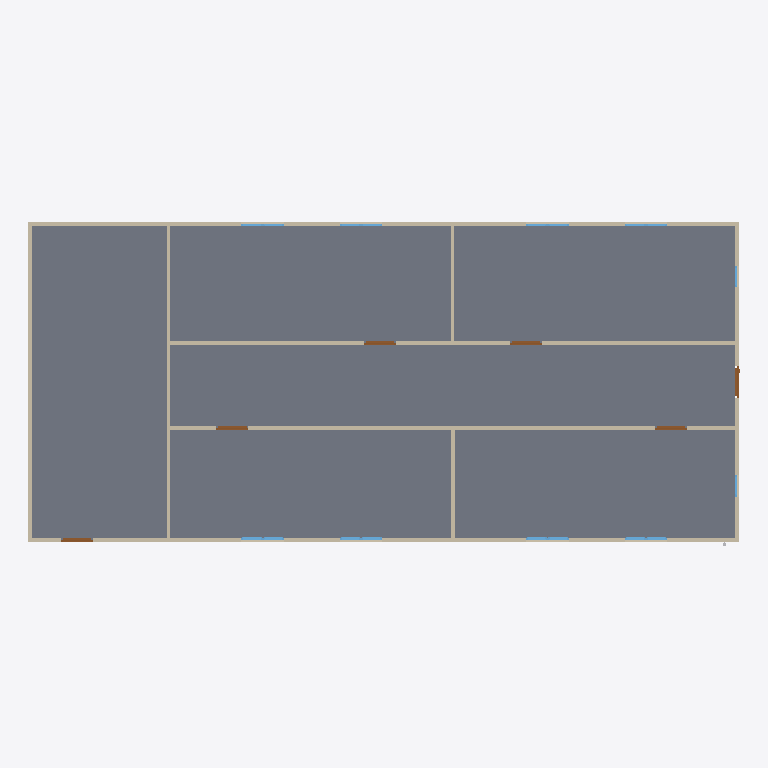
Plan cut of the same IFC building model at storey 'GF' (level 0.00 m, cut at 1.40 m), seen from above with north up, elements coloured by IFC class: 18 windows (light blue), 9 walls (beige), 6 doors (brown), 1 slab (grey). Cut surfaces are drawn darker.
Extent 20.0 m × 9.1 m × 3.1 m (x, y, z). Storeys (2): GF at 0.00 m; Piping  at 3.00 m. Elements (69): 21 IfcPipeSegment, 18 IfcWindow, 14 IfcPipeFitting, 9 IfcWall, 6 IfcDoor, 1 IfcSlab.

HEADER;
FILE_DESCRIPTION(('ViewDefinition[DesignTransferView]'),'2;1');
FILE_NAME('s09-activity.ifc','2026-10-27T10:42:50+08:00',(''),(''),'IfcOpenShell 0.8.5-post1','Bonsai 0.8.5-post1','Nobody');
FILE_SCHEMA(('IFC4'));
ENDSEC;
DATA;
#1=IFCPROJECT('1l4KqzPg9APwJzTSXJnQbj',$,'My Project',$,$,$,$,(#14,#26),#9);
#31=IFCSITE('1GKO1AHKzA0wLUP9eqTgJt',$,'My Site',$,$,#54,$,$,$,$,$,$,$,$);
#37=IFCBUILDING('3iGBFCdRn6GBXfLBPvPWqx',$,'My Building',$,$,#60,$,$,$,$,$,$);
#43=IFCBUILDINGSTOREY('3DIsCg3OD5tPov22C1m$7R',$,'GF',$,$,#66,$,$,$,$);
#4681=IFCBUILDINGSTOREY('13$tnPp9b8HhWFhWRa4hiU',$,'Piping ',$,$,#4702,$,$,$,$);
#3756=IFCSLAB('2DzY5m95PAgulGZIFyof$V',$,'Slab',$,$,#3764,#3771,$,$);
#403=IFCWALL('3yv8chYx5EEwBHhGyf1Zs4',$,'Wall',$,$,#550,#409,$,$);
#351=IFCWALL('3RVOxJKsTCJB_V_UMUMPxa',$,'Wall',$,$,#614,#359,$,$);
#3005=IFCWALL('21PnV9QhT59wmLG3xuH8uA',$,'Wall',$,$,#3222,#3011,$,$);
#2967=IFCWALL('34gaY2lWL6yvKtRVsxn2QZ',$,'Wall',$,$,#3119,#2973,$,$);
#428=IFCWALL('2lwt2gmIX6IRcOYTRzaebH',$,'Wall',$,$,#582,#434,$,$);
#378=IFCWALL('3ZP57Q9Az01wBJKnOFnGN5',$,'Wall',$,$,#389,#384,$,$);
#780=IFCWALL('3_SMQPk8v65vHJlcsqTH9K',$,'Wall',$,$,#3750,#786,$,$);
#1096=IFCWALL('2GKvflePLA5wrozkuUBeOt',$,'Wall',$,$,#3755,#1102,$,$);
#1134=IFCWALL('3n2lYU0pn1yxw$aJ6qf9q$',$,'Wall',$,$,#1145,#1140,$,$);
#3043=IFCDOOR('1PxF51vafDKgnDVQUrfJzG',$,'Door',$,$,#3091,#3051,$,2.0,0.899999976158142,$,$,$);
#3146=IFCDOOR('3JFyveaxzFQPuadvnfgsSt',$,'Door',$,$,#3194,#3154,$,2.0,0.899999976158142,$,$,$);
#3195=IFCDOOR('04dafkjif2QvgCizUODKqT',$,'Door',$,$,#3248,#3203,$,2.0,0.899999976158142,$,$,$);
#3249=IFCDOOR('1Dl6RoeYfAZ9vElny4Vrwc',$,'Door',$,$,#3297,#3257,$,2.0,0.899999976158142,$,$,$);
#3298=IFCDOOR('1tlpiwcpDEaf8LlTG$IjHm',$,'Door',$,$,#3346,#3306,$,2.0,0.899999976158142,$,$,$);
#3697=IFCDOOR('3vrVcDmJT8BPL3AVIX1hrx',$,'Door',$,$,#3745,#3705,$,2.0,0.899999976158142,$,$,$);
#4099=IFCWINDOW('1yXKuc77T6oP9xC6_Jh3oj',$,'Window',$,$,#4675,#4112,$,0.899999976158142,0.600000023841858,$,$,$);
#4071=IFCWINDOW('1Hl6gL3W1568yxKT79J40N',$,'Window',$,$,#4670,#4084,$,0.899999976158142,0.600000023841858,$,$,$);
#3916=IFCWINDOW('1nF5DO2Y576f2os198Pa$w',$,'Window',$,$,#4645,#3929,$,0.899999976158142,0.600000023841858,$,$,$);
#4005=IFCWINDOW('2F2lpL1MnEbAkUO3AIcg9R',$,'Window',$,$,#4660,#4018,$,0.899999976158142,0.600000023841858,$,$,$);
#3949=IFCWINDOW('3ddlSYz898$ALTUEe0w5c8',$,'Window',$,$,#4650,#3962,$,0.899999976158142,0.600000023841858,$,$,$);
#3977=IFCWINDOW('1JxQqa9lv44uh6X6C$pCvy',$,'Window',$,$,#4655,#3990,$,0.899999976158142,0.600000023841858,$,$,$);
#4038=IFCWINDOW('1obno6aB1AigQsvSLt216m',$,'Window',$,$,#4665,#4051,$,0.899999976158142,0.600000023841858,$,$,$);
#4127=IFCWINDOW('2f0bNBagzA_wQuoMl8pSVU',$,'Window',$,$,#4680,#4140,$,0.899999976158142,0.600000023841858,$,$,$);
#1857=IFCWINDOW('2BTH616_b9fQyeVZq8gPsk',$,'Window',$,$,#1905,#1865,$,0.899999976158142,0.600000023841858,$,$,$);
#2102=IFCWINDOW('0qxhXdS692oQ02IovPWZze',$,'Window',$,$,#3783,#2110,$,0.899999976158142,0.600000023841858,$,$,$);
#3883=IFCWINDOW('2mB7yZBr94jO1u6ABHNNfi',$,'Window',$,$,#4070,#3896,$,0.899999976158142,0.600000023841858,$,$,$);
#1955=IFCWINDOW('1utAfJULv92AmQJknECKPH',$,'Window',$,$,#2003,#1963,$,0.899999976158142,0.600000023841858,$,$,$);
#2004=IFCWINDOW('084R0U5ZfENxzAMcY953dJ',$,'Window.004',$,$,#3816,#2012,$,0.899999976158142,0.600000023841858,$,$,$);
#2053=IFCWINDOW('1lCgtbxvrCOvIN6Ovq7cxG',$,'Window.005',$,$,#3849,#2061,$,0.899999976158142,0.600000023841858,$,$,$);
#2151=IFCWINDOW('21BZjpQl56nhEUZTnLzwPa',$,'Window',$,$,#3882,#2159,$,0.899999976158142,0.600000023841858,$,$,$);
#3784=IFCWINDOW('2kdy0$N1j6xfArLPHO8iXV',$,'Window',$,$,#4037,#3797,$,0.899999976158142,0.600000023841858,$,$,$);
#3817=IFCWINDOW('3UDGGRCMf0eQ7KzP346i3s',$,'Window',$,$,#3915,#3830,$,0.899999976158142,0.600000023841858,$,$,$);
#3850=IFCWINDOW('1KZ0hswEv8Y85I45LIbeO6',$,'Window',$,$,#3948,#3863,$,0.899999976158142,0.600000023841858,$,$,$);
ENDSEC;
